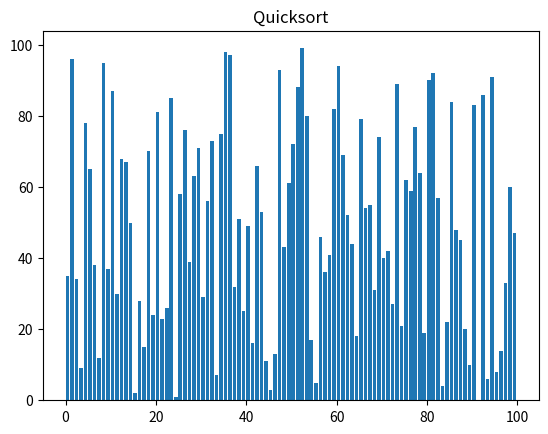

The matplotlib source for this figure:
import matplotlib.pyplot as plt
from matplotlib.animation import FuncAnimation, PillowWriter
import random
from time import sleep

def quicksort(array, start, end):
    if start >= end:
        return
    pivot = array[start]
    swap = start
    for i in range(start+1, end+1):
        if array[i] <= pivot:
            swap += 1
            array[swap], array[i] = array[i], array[swap]
        yield array
    array[start], array[swap],  = array[swap], array[start]
    yield array

    yield from quicksort(array, start, swap-1)
    yield from quicksort(array, swap+1, end)

def animate(array):
    n = len(array)
    generator = quicksort(array, 0, n-1)

    fig, ax = plt.subplots()
    bar_rects = ax.bar(range(n), array, align="edge")

    ax.set_title("Quicksort")

    text = ax.text(0.01, 0.95, "", transform = ax.transAxes)
    iteration = [0]
    def animate(array, rects, iteration):
        for rect, val in zip(rects, array):
            rect.set_height(val)
        iteration[0] += 1
        text.set_text(f"iterations: {iteration[0]}")
    
    anim = FuncAnimation(fig, func=animate,
        fargs=(bar_rects, iteration), frames=generator, interval=10, 
        repeat=False, save_count=1000)
    # writer = PillowWriter(fps=30)
    # anim.save("quicksort.gif", writer=writer)
    plt.show()

array = [i for i in range(100)]
random.shuffle(array)
animate(array)